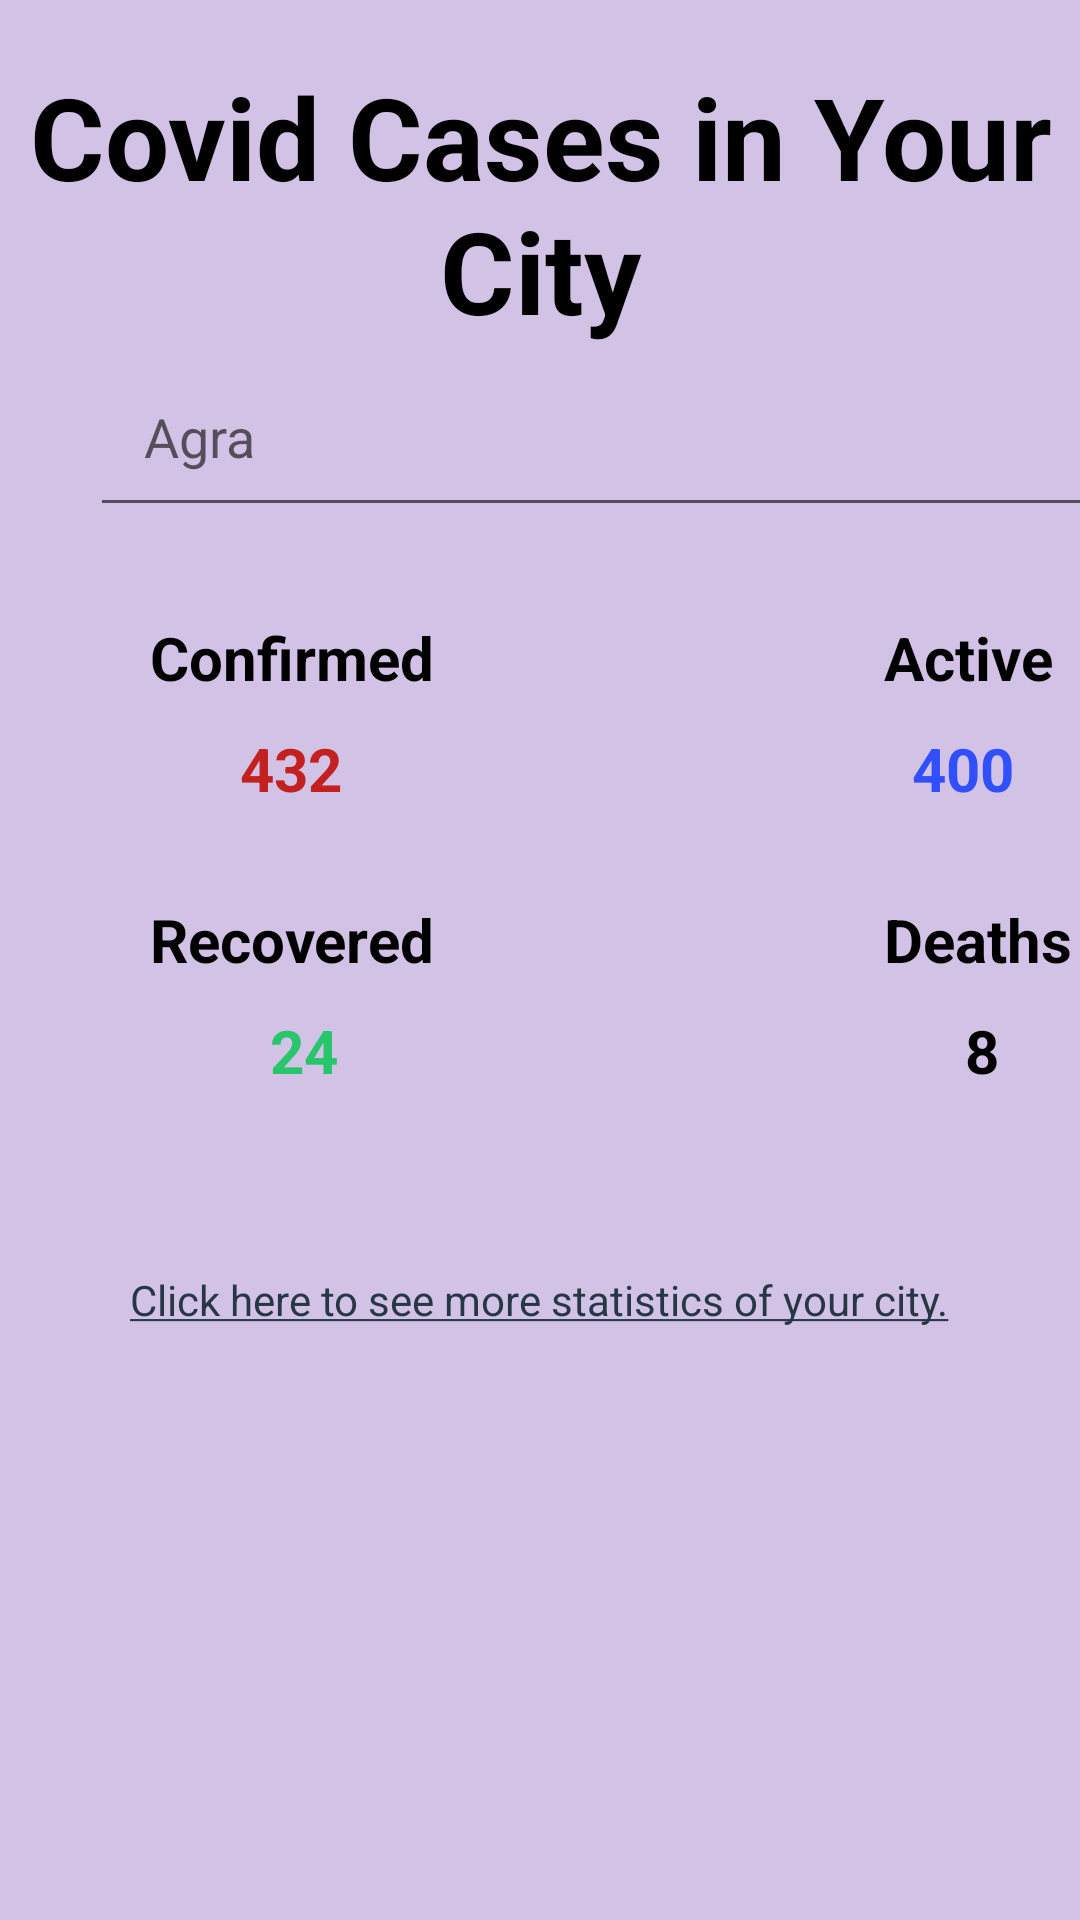

This screen was rendered from an Android layout file. Write that file and the resources it references.
<!-- AndroidManifest.xml: application theme Theme.CoHELP -->
<!-- res/layout/activity_stats.xml -->
<?xml version="1.0" encoding="utf-8"?>
<LinearLayout xmlns:android="http://schemas.android.com/apk/res/android"
    xmlns:app="http://schemas.android.com/apk/res-auto"
    xmlns:tools="http://schemas.android.com/tools"
    android:layout_width="match_parent"
    android:layout_height="match_parent"
    android:orientation="vertical"
    android:layout_gravity="center_horizontal"
    tools:context=".stats"
    android:background="#D1C2E6">

    <TextView
        android:layout_width="wrap_content"
        android:layout_height="wrap_content"
        android:text="Covid Cases in Your City"
        android:textStyle="bold"
        android:textSize="38sp"
        android:gravity="center_horizontal"
        android:layout_marginTop="20dp"
        android:textColor="@color/black">


    </TextView>

    <EditText
        android:id="@+id/registerEmail"
        android:layout_width="350dp"
        android:layout_height="wrap_content"
        android:layout_marginLeft="30dp"
        android:drawableStart="@drawable/address"
        android:drawableLeft="@drawable/address"
        android:drawablePadding="10dp"
        android:ems="10"
        android:hint="Agra"
        android:inputType="textEmailAddress"
        android:padding="18dp">

    </EditText>
    <LinearLayout
        android:layout_width="match_parent"
        android:layout_height="wrap_content"
        android:orientation="horizontal">

        <TextView
            android:layout_width="wrap_content"
            android:layout_height="wrap_content"
            android:text="Confirmed"
            android:textSize="20sp"
            android:textColor="@color/black"
            android:textStyle="bold"
            android:layout_marginLeft="50dp"
            android:layout_marginTop="30dp"
            >

        </TextView>
        <TextView
            android:layout_width="wrap_content"
            android:layout_height="wrap_content"
            android:text="Active"
            android:textSize="20sp"
            android:textColor="@color/black"
            android:textStyle="bold"
            android:layout_marginLeft="150dp"
            android:layout_marginTop="30dp"
            >

        </TextView>
    </LinearLayout>
        <LinearLayout
            android:layout_width="match_parent"
            android:layout_height="wrap_content"
            android:orientation="horizontal"
            >

            <TextView
                android:layout_width="wrap_content"
                android:layout_height="wrap_content"
                android:layout_marginLeft="80dp"
                android:layout_marginTop="10dp"
                android:text="432"
                android:textColor="#C32020"
                android:textSize="20sp"
                android:textStyle="bold">

            </TextView>
            <TextView
                android:layout_width="wrap_content"
                android:layout_height="wrap_content"
                android:text="400"
                android:textSize="20sp"
                android:textColor="#304FFE"
                android:textStyle="bold"
                android:layout_marginLeft="190dp"
                android:layout_marginTop="10dp"
                >

            </TextView>
        </LinearLayout>


<LinearLayout
android:layout_width="match_parent"
android:layout_height="wrap_content"
android:orientation="horizontal"
    >

<TextView
    android:layout_width="wrap_content"
    android:layout_height="wrap_content"
    android:text="Recovered"
    android:textSize="20sp"
    android:textColor="@color/black"
    android:textStyle="bold"
    android:layout_marginLeft="50dp"
    android:layout_marginTop="30dp"
    >

</TextView>
<TextView
    android:layout_width="wrap_content"
    android:layout_height="wrap_content"
    android:text="Deaths"
    android:textSize="20sp"
    android:textColor="@color/black"
    android:textStyle="bold"
    android:layout_marginLeft="150dp"
    android:layout_marginTop="30dp"
    >

</TextView>
</LinearLayout>


<LinearLayout
android:layout_width="match_parent"
android:layout_height="wrap_content"
android:orientation="horizontal"
    >

<TextView
    android:layout_width="wrap_content"
    android:layout_height="wrap_content"
    android:text="24"
    android:textSize="20sp"
    android:textColor="#28C66A"
    android:textStyle="bold"
    android:layout_marginLeft="90dp"
    android:layout_marginTop="10dp"
    >

</TextView>
<TextView
    android:layout_width="wrap_content"
    android:layout_height="wrap_content"
    android:text="8"
    android:textSize="20sp"
    android:textColor="@color/black"
    android:textStyle="bold"
    android:layout_marginLeft="209dp"
    android:layout_marginTop="10dp"
    >

</TextView>
</LinearLayout>

    <TextView
        android:layout_width="wrap_content"
        android:layout_height="wrap_content"
        android:text="@string/cases"
        android:layout_marginTop="60sp"
        android:layout_gravity="center_horizontal"
        android:textColorLink="@color/purple_700"
        >

    </TextView>

    </LinearLayout>
<!-- resources referenced by this layout -->
<resources>
  <color name="black">#FF000000</color>
  <color name="purple_700">#273746</color>
  <string name="cases"><a href="https://www.google.com/">Click here to see more statistics of your city.</a></string>
  <style name="Theme.CoHELP" parent="Theme.MaterialComponents.DayNight.DarkActionBar">
          
          <item name="colorPrimary">@color/purple_500</item>
          <item name="colorPrimaryVariant">@color/purple_700</item>
          <item name="colorOnPrimary">@color/white</item>
          
          <item name="colorSecondary">@color/teal_200</item>
          <item name="colorSecondaryVariant">@color/teal_700</item>
          <item name="colorOnSecondary">@color/black</item>
          
          <item name="android:statusBarColor" tools:targetApi="l">?attr/colorPrimaryVariant</item>
          
      </style>
  <color name="purple_500">#273746</color>
  <color name="white">#FFFFFFFF</color>
  <color name="teal_200">#FF03DAC5</color>
  <color name="teal_700">#FF018786</color>
</resources>
